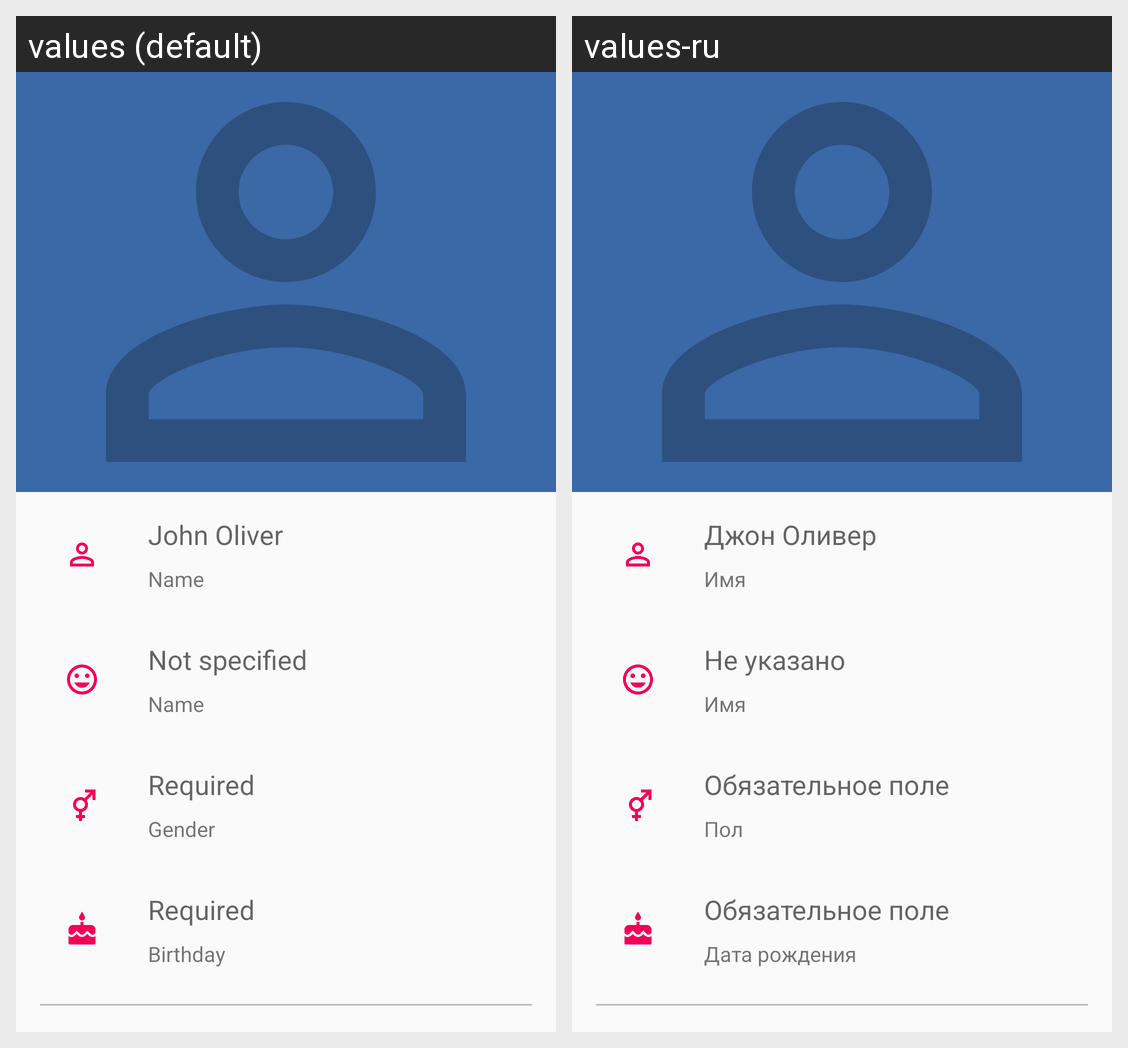

Here is an Android app screen in its default locale and in the app's own translations. Write out the translated-string differences for the strings that appear on this screen.
Android screen res/layout/activity_profile.xml rendered under 2 locales, left to right: values (default), values-ru. Device: Nexus 5 (rendered at 1080×1920; each locale shown at half size, 540×960, under a caption strip naming it); theme AppTheme.NoActionBar.
Strings drawn on this screen, with the default value and each locale's value (text and hints the layout hard-codes, and strings that could not be matched under every locale, appear in the picture but are not listed):

nav_user_name
  values: John Oliver
  values-ru: Джон Оливер

profile_field_name
  values: Name
  values-ru: Имя

not_specified
  values: Not specified
  values-ru: Не указано

required
  values: Required
  values-ru: Обязательное поле

profile_field_gender
  values: Gender
  values-ru: Пол

profile_field_birthday
  values: Birthday
  values-ru: Дата рождения
